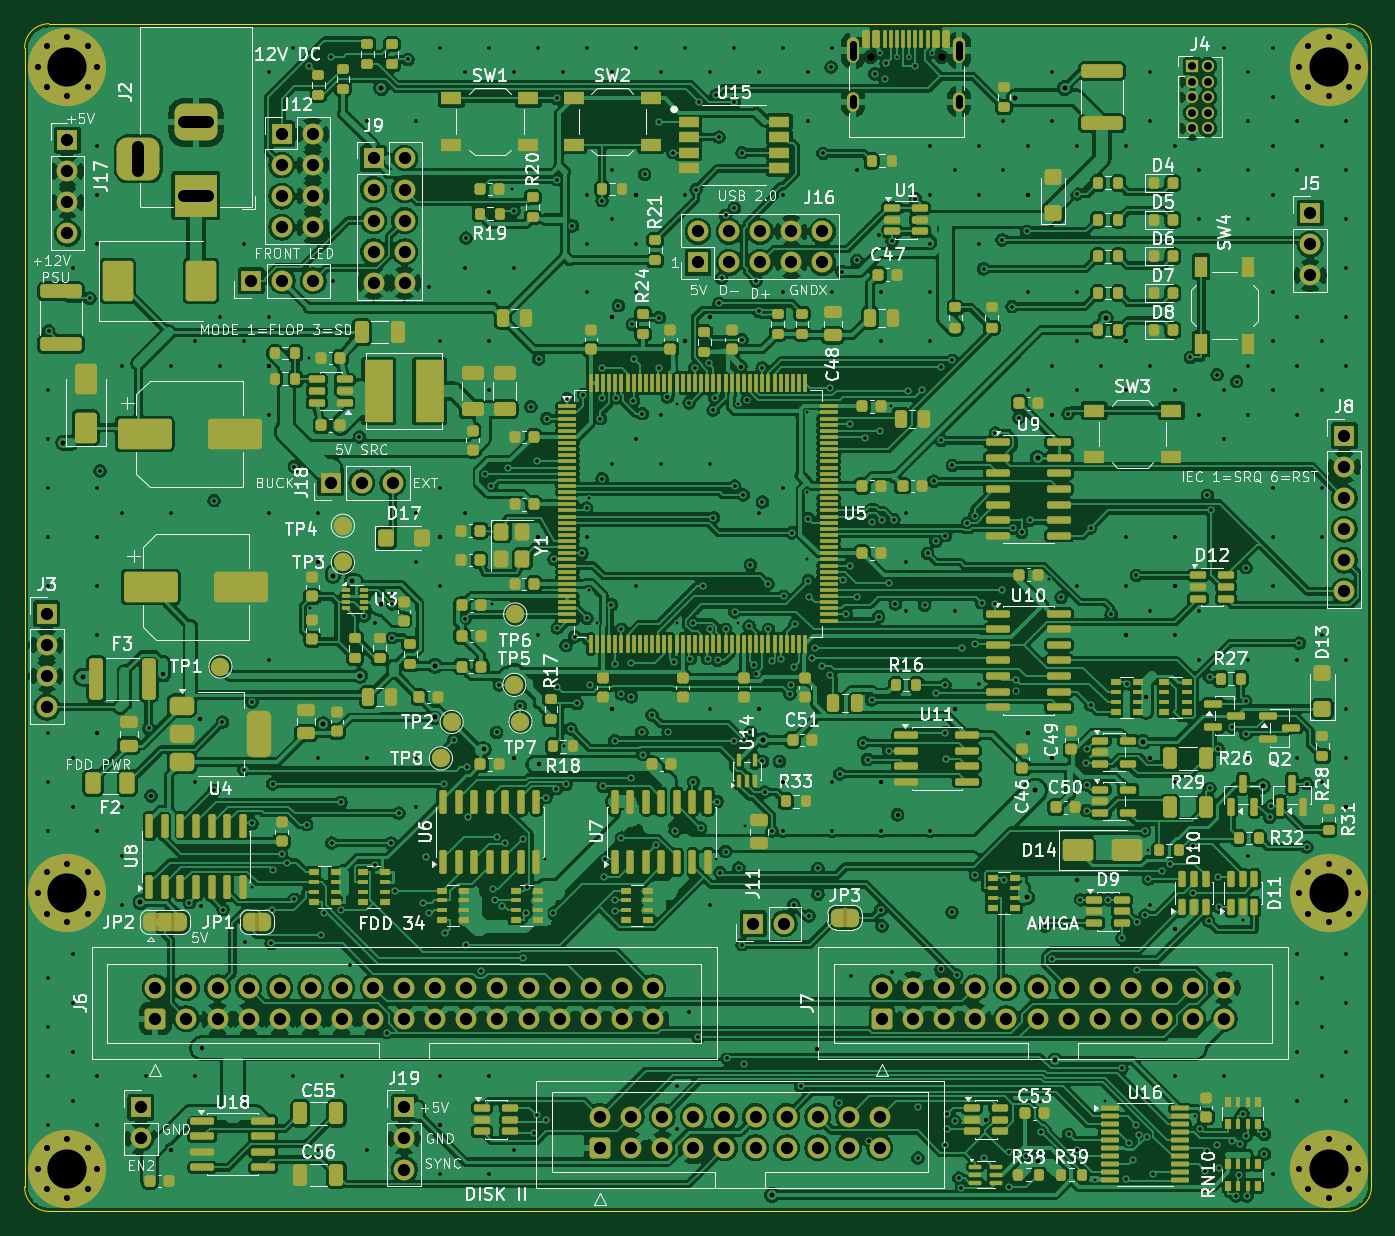
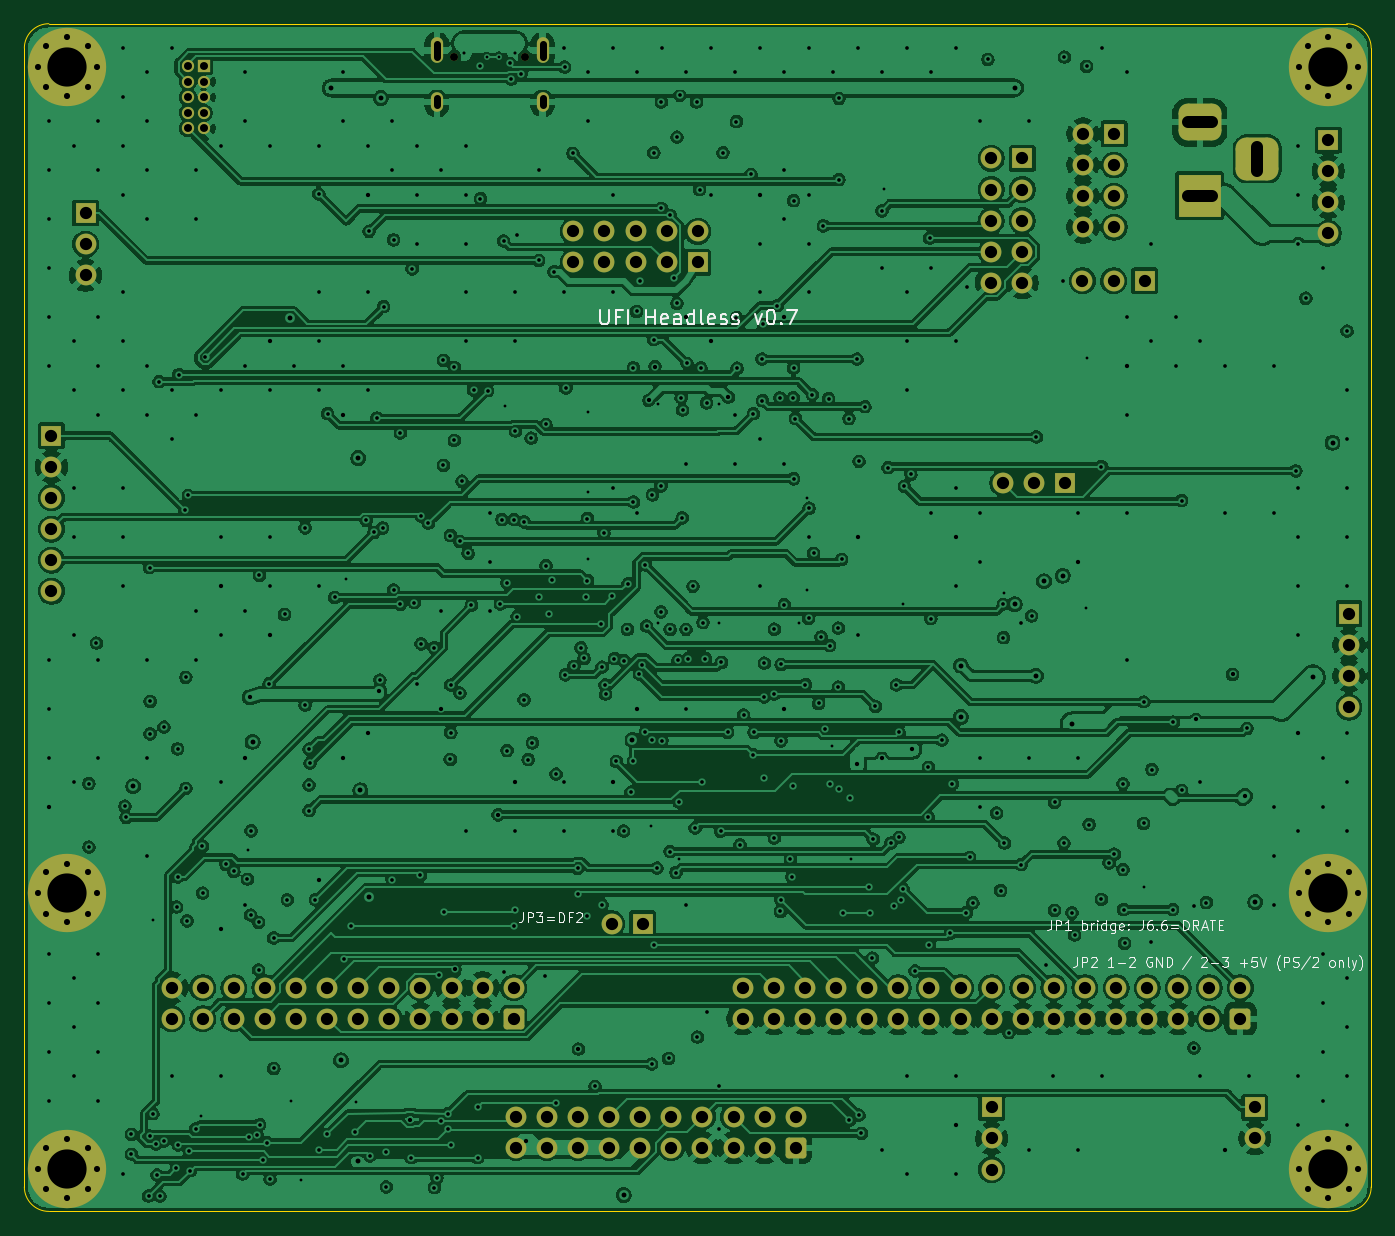
Circuit board: 11 layer files. Board 110.0 x 97.0 mm.
- bottom_copper: UFI_Headless-B_Cu.gbl (849107 bytes)
- bottom_mask: UFI_Headless-B_Mask.gbs (7240 bytes)
- paste: UFI_Headless-B_Paste.gbp (457 bytes)
- bottom_silk: UFI_Headless-B_Silkscreen.gbo (34512 bytes)
- outline: UFI_Headless-Edge_Cuts.gm1 (913 bytes)
- top_copper: UFI_Headless-F_Cu.gtl (1301426 bytes)
- top_mask: UFI_Headless-F_Mask.gts (35132 bytes)
- paste: UFI_Headless-F_Paste.gtp (25746 bytes)
- top_silk: UFI_Headless-F_Silkscreen.gto (241195 bytes)
- drill: UFI_Headless-NPTH.drl (356 bytes)
- drill: UFI_Headless-PTH.drl (14183 bytes)

=== bottom_copper: UFI_Headless-B_Cu.gbl (849107 bytes, source omitted) ===
=== bottom_mask: UFI_Headless-B_Mask.gbs (7240 bytes, source omitted) ===
=== paste: UFI_Headless-B_Paste.gbp ===
%TF.GenerationSoftware,KiCad,Pcbnew,10.0.6*%
%TF.CreationDate,2026-10-07T19:37:11+02:00*%
%TF.ProjectId,UFI_Headless,5546495f-4865-4616-946c-6573732e6b69,rev?*%
%TF.SameCoordinates,Original*%
%TF.FileFunction,Paste,Bot*%
%TF.FilePolarity,Positive*%
%FSLAX46Y46*%
G04 Gerber Fmt 4.6, Leading zero omitted, Abs format (unit mm)*
G04 Created by KiCad (PCBNEW 10.0.6) date 2026-10-07 19:37:11*
%MOMM*%
%LPD*%
G01*
G04 APERTURE LIST*
G04 APERTURE END LIST*
M02*

=== bottom_silk: UFI_Headless-B_Silkscreen.gbo (34512 bytes, source omitted) ===
=== outline: UFI_Headless-Edge_Cuts.gm1 ===
%TF.GenerationSoftware,KiCad,Pcbnew,10.0.6*%
%TF.CreationDate,2026-10-07T19:37:11+02:00*%
%TF.ProjectId,UFI_Headless,5546495f-4865-4616-946c-6573732e6b69,rev?*%
%TF.SameCoordinates,Original*%
%TF.FileFunction,Profile,NP*%
%FSLAX46Y46*%
G04 Gerber Fmt 4.6, Leading zero omitted, Abs format (unit mm)*
G04 Created by KiCad (PCBNEW 10.0.6) date 2026-10-07 19:37:11*
%MOMM*%
%LPD*%
G01*
G04 APERTURE LIST*
%TA.AperFunction,Profile*%
%ADD10C,0.100000*%
%TD*%
G04 APERTURE END LIST*
D10*
X0Y-2000000D02*
G75*
G02*
X2000000Y0I1999999J1D01*
G01*
X0Y-95000000D02*
X0Y-2000000D01*
X2000000Y0D02*
X108000000Y0D01*
X2000000Y-97000000D02*
G75*
G02*
X0Y-95000000I0J2000000D01*
G01*
X108000000Y0D02*
G75*
G02*
X110000000Y-2000000I0J-2000000D01*
G01*
X108000000Y-97000000D02*
X2000000Y-97000000D01*
X110000000Y-2000000D02*
X110000000Y-95000000D01*
X110000000Y-95000000D02*
G75*
G02*
X108000000Y-97000000I-2000000J0D01*
G01*
M02*

=== top_copper: UFI_Headless-F_Cu.gtl (1301426 bytes, source omitted) ===
=== top_mask: UFI_Headless-F_Mask.gts (35132 bytes, source omitted) ===
=== paste: UFI_Headless-F_Paste.gtp (25746 bytes, source omitted) ===
=== top_silk: UFI_Headless-F_Silkscreen.gto (241195 bytes, source omitted) ===
=== drill: UFI_Headless-NPTH.drl ===
M48
; DRILL file KiCad 10.0.6 date 2026-10-07T19:37:12
; FORMAT={-:-/ absolute / metric / decimal}
; #@! TF.CreationDate,2026-10-07T19:37:12+02:00
; #@! TF.GenerationSoftware,Kicad,Pcbnew,10.0.6
; #@! TF.FileFunction,NonPlated,1,4,NPTH
FMAT,2
METRIC
; #@! TA.AperFunction,NonPlated,NPTH,ComponentDrill
T1C0.650
%
G90
G05
T1
X69.11Y-2.715
X74.89Y-2.715
M30

=== drill: UFI_Headless-PTH.drl (14183 bytes, source omitted) ===
